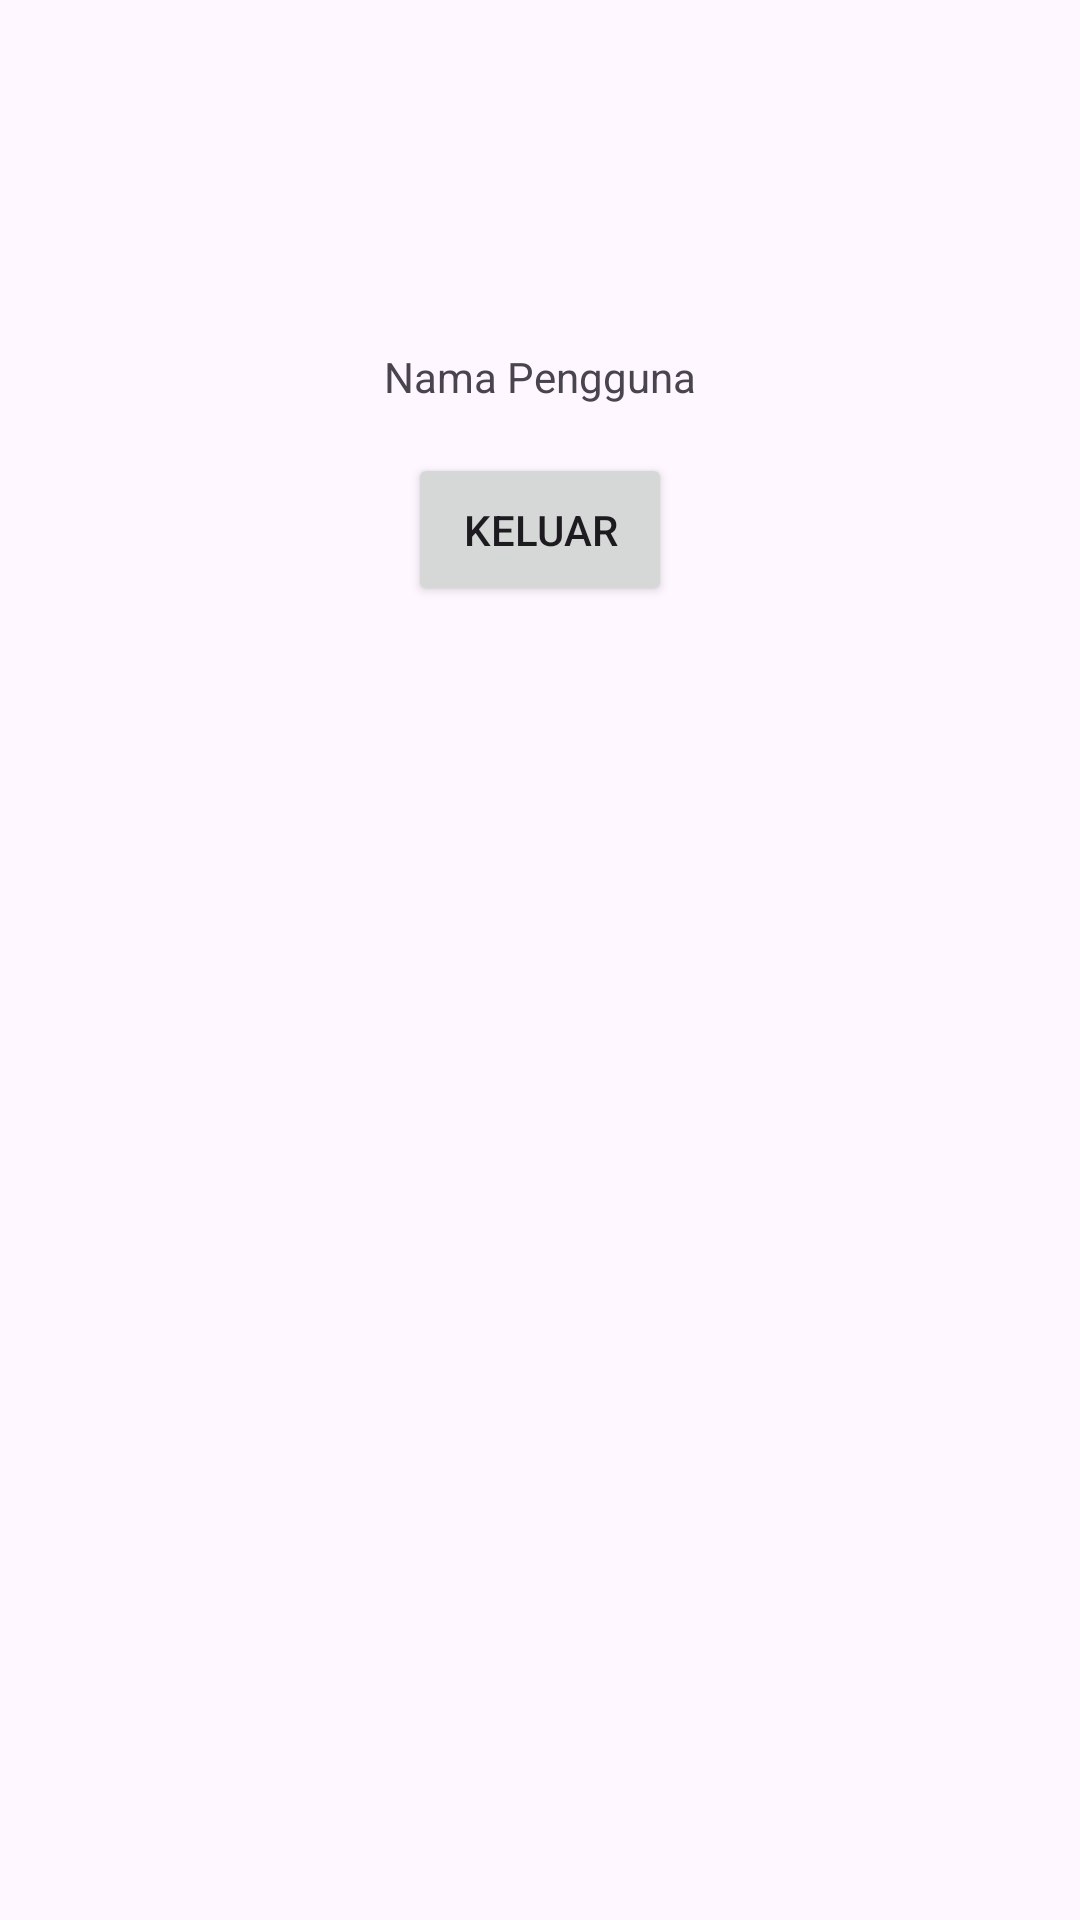

Here is an Android app screen rendered from its layout file. Give the layout XML and the strings, colors and styles it references.
<!-- AndroidManifest.xml: application theme Theme.ProjectUTS1 -->
<!-- res/layout/activity_soal1.xml -->
<?xml version="1.0" encoding="utf-8"?>
<LinearLayout xmlns:android="http://schemas.android.com/apk/res/android"
    android:layout_width="match_parent"
    android:orientation="vertical"
    android:layout_height="match_parent"
    android:gravity="center_horizontal"
    >
    <ImageView
        android:layout_width="100dp"
        android:layout_height="100dp"
        android:background="@drawable/baseline_person_24"
        android:padding="16dp"/>
    <TextView
        android:id="@+id/name_value"
        android:layout_width="wrap_content"
        android:layout_height="wrap_content"
        android:text="Nama Pengguna"
        android:padding="16dp"/>
    <Button
        android:id="@+id/button_keluar"
        android:layout_width="wrap_content"
        android:layout_height="wrap_content"
        android:text="Keluar"
        android:padding="16dp"/>

</LinearLayout>
<!-- resources referenced by this layout -->
<resources>
  <style name="Theme.ProjectUTS1" parent="Base.Theme.ProjectUTS1" />
  <style name="Base.Theme.ProjectUTS1" parent="Theme.Material3.DayNight.NoActionBar">
          
          
      </style>
</resources>
